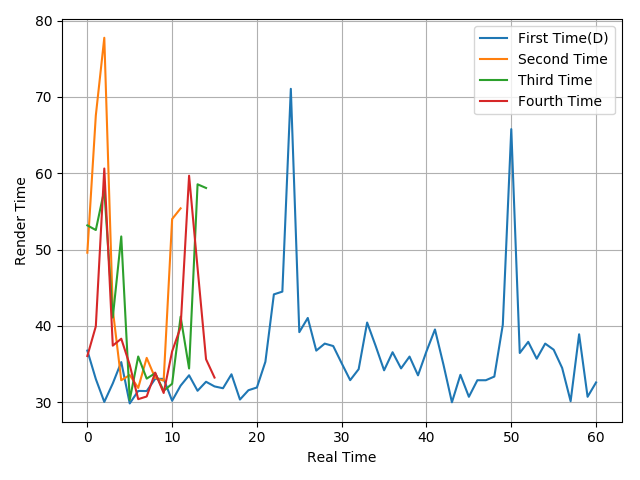

The file beside this chart, header and first rows:
36.76, 33.04, 30.04, 32.46, 35.26, 29.84, 31.48, 31.46, 33.06, 33.06, 30.19, 32.17, 33.53, 31.5, 32.68, 32.07, 31.83, 33.66, 30.35, 31.57, 31.93, 35.3, 44.13, 44.49
49.59, 67.57, 77.75, 42.13, 32.88, 33.56, 31.87, 35.81, 33.18, 32.82, 54, 55.4
53.17, 52.56, 57.8, 41.09, 51.72, 30.3, 35.99, 33.09, 33.8, 31.49, 32.42, 41.21, 34.42, 58.55, 58.07
36.05, 39.94, 60.62, 37.41, 38.32, 34.89, 30.4, 30.75, 33.88, 31.21, 36.66, 39.83, 59.68, 47.6, 35.63, 33.23
